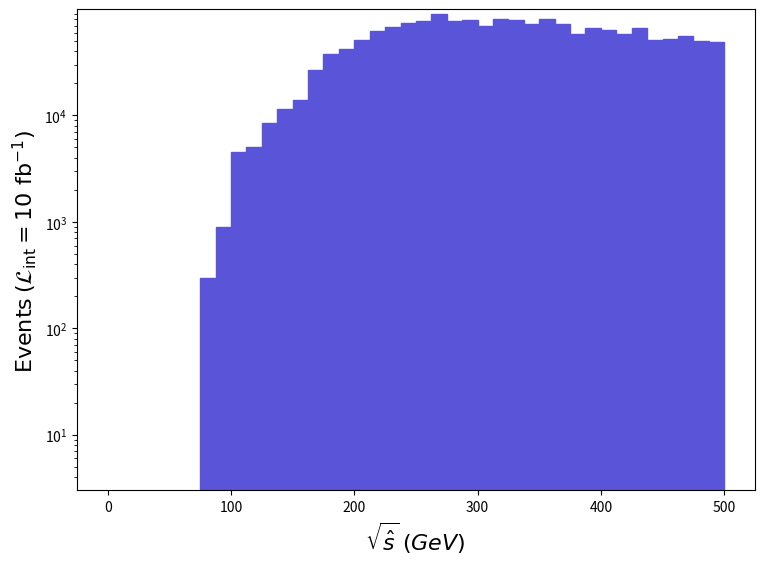

Source code (Python): (Note: this script raises an exception after producing the figure.)
def selection_2():

    # Library import
    import numpy
    import matplotlib
    import matplotlib.pyplot   as plt
    import matplotlib.gridspec as gridspec

    # Library version
    matplotlib_version = matplotlib.__version__
    numpy_version      = numpy.__version__

    # Histo binning
    xBinning = numpy.linspace(0.0,500.0,41,endpoint=True)

    # Creating data sequence: middle of each bin
    xData = numpy.array([6.25,18.75,31.25,43.75,56.25,68.75,81.25,93.75,106.25,118.75,131.25,143.75,156.25,168.75,181.25,193.75,206.25,218.75,231.25,243.75,256.25,268.75,281.25,293.75,306.25,318.75,331.25,343.75,356.25,368.75,381.25,393.75,406.25,418.75,431.25,443.75,456.25,468.75,481.25,493.75])

    # Creating weights for histo: y3_SQRTS_0
    y3_SQRTS_0_weights = numpy.array([0.0,0.0,0.0,0.0,0.0,0.0,300.21655376000706,900.6496612800212,4503.248306400105,5103.68121392015,8406.063705280167,11408.22824288039,14110.177826720363,27019.49583839971,37527.07422000011,42030.32352640007,51637.252046720474,61544.40052080037,67848.93954976184,73252.83871744179,76855.43816256174,90665.40603552108,77155.65811632122,78356.5279313607,69650.23927232182,80458.0376076817,78656.73788512172,72051.97890240078,80458.0376076817,72051.97890240078,58542.23098320091,66648.07973472083,63946.130150880854,57641.58112192092,66347.85978096134,51036.81213920151,52237.68195424099,56140.50135312043,50436.382231681004,48935.3024628805])

    # Creating a new Canvas
    fig   = plt.figure(figsize=(8.75,6.25),dpi=80)
    frame = gridspec.GridSpec(1,1)
    pad   = fig.add_subplot(frame[0])

    # Creating a new Stack
    pad.hist(x=xData, bins=xBinning, weights=y3_SQRTS_0_weights,\
             label="$run\_01$", histtype="stepfilled", rwidth=1.0,\
             color="#5954d8", edgecolor="#5954d8", linewidth=1, linestyle="solid",\
             bottom=None, cumulative=False, density=False, align="mid", orientation="vertical")


    # Axis
    plt.rc('text',usetex=False)
    plt.xlabel(r"$\sqrt{\hat{s}}$ $(GeV)$ ",\
               fontsize=16,color="black")
    plt.ylabel(r"$\mathrm{Events}$ $(\mathcal{L}_{\mathrm{int}} = 10\ \mathrm{fb}^{-1})$ ",\
               fontsize=16,color="black")

    # Boundary of y-axis
    ymax=(y3_SQRTS_0_weights).max()*1.1
    #ymin=0 # linear scale
    ymin=min([x for x in (y3_SQRTS_0_weights) if x])/100. # log scale
    plt.gca().set_ylim(ymin,ymax)

    # Log/Linear scale for X-axis
    plt.gca().set_xscale("linear")
    #plt.gca().set_xscale("log",nonpositive="clip")

    # Log/Linear scale for Y-axis
    #plt.gca().set_yscale("linear")
    plt.gca().set_yscale("log",nonpositive="clip")

    # Saving the image
    plt.savefig('../../HTML/MadAnalysis5job_0/selection_2.png')
    plt.savefig('../../PDF/MadAnalysis5job_0/selection_2.png')
    plt.savefig('../../DVI/MadAnalysis5job_0/selection_2.eps')

# Running!
if __name__ == '__main__':
    selection_2()
